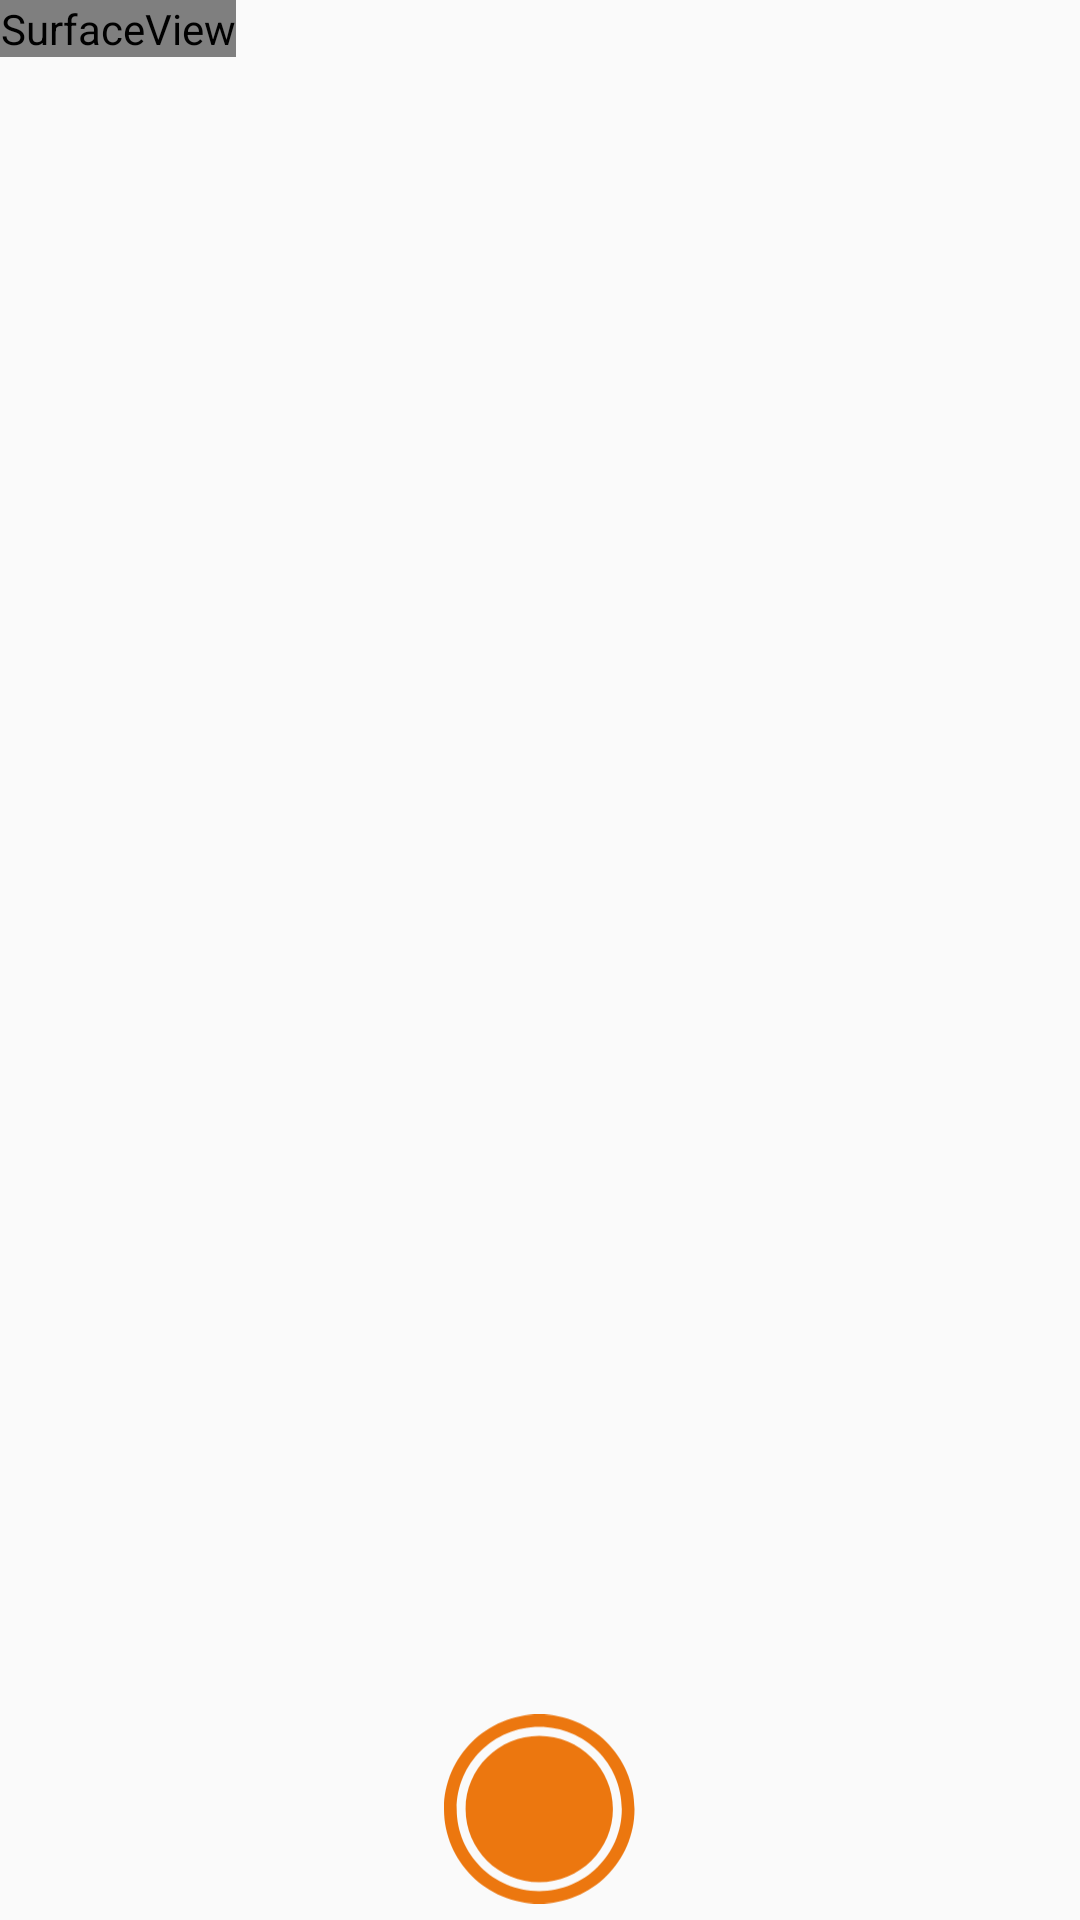

This screen was rendered from an Android layout file. Write that file and the resources it references.
<!-- AndroidManifest.xml: application theme AppTheme.NoActionBar -->
<!-- res/layout/activity_flowerpic_main.xml -->
<?xml version="1.0" encoding="utf-8"?>
<FrameLayout xmlns:android="http://schemas.android.com/apk/res/android"
    android:layout_width="match_parent"
    
    android:layout_height="match_parent">

    <SurfaceView
        android:id="@+id/cameraSV"
        android:layout_width="wrap_content"
        android:layout_height="wrap_content"
        android:visibility="visible" />


    <ImageView
        android:id="@+id/test"
        android:layout_width="64dp"
        android:layout_height="64dp"
        android:layout_alignParentBottom="true"
        android:layout_centerHorizontal="true"
        android:layout_marginBottom="5dp"
        android:alpha="1"
        android:layout_gravity="bottom|center"
        android:gravity="bottom"
        android:src="@drawable/ic_icon_capture" />
    <ImageView
        android:alpha="0.8"
        android:scaleType="fitXY"
        android:layout_width="match_parent"
        android:layout_height="match_parent"
        android:src="@drawable/frame_photo"/>
</FrameLayout>
<!-- resources referenced by this layout -->
<resources>
  <!-- drawable ic_icon_capture (drawable) -->
  <vector android:alpha="0.98" android:autoMirrored="true"
      android:height="24dp" android:viewportHeight="1024"
      android:viewportWidth="1032" android:width="24.1875dp" xmlns:android="http://schemas.android.com/apk/res/android">
      <path android:fillColor="#ec740a" android:pathData="M512,1024C229.24,1024 0,794.78 0,512 0,229.24 229.24,0 512,0c282.76,0 512,229.24 512,512 0,282.76 -229.22,512 -512,512zM512,955.75c245.08,0 443.75,-198.67 443.75,-443.75 0,-245.06 -198.67,-443.73 -443.75,-443.73 -245.06,0 -443.73,198.67 -443.73,443.73 0,245.08 198.67,443.75 443.73,443.75zM512,907.95C293.36,907.95 116.05,730.69 116.05,512c0,-218.67 177.27,-395.95 395.95,-395.95S907.95,293.31 907.95,512 730.69,907.95 512,907.95z"/>
  </vector>
  <style name="AppTheme.NoActionBar">
          <item name="windowActionBar">false</item>
          <item name="windowNoTitle">true</item>
      </style>
</resources>
